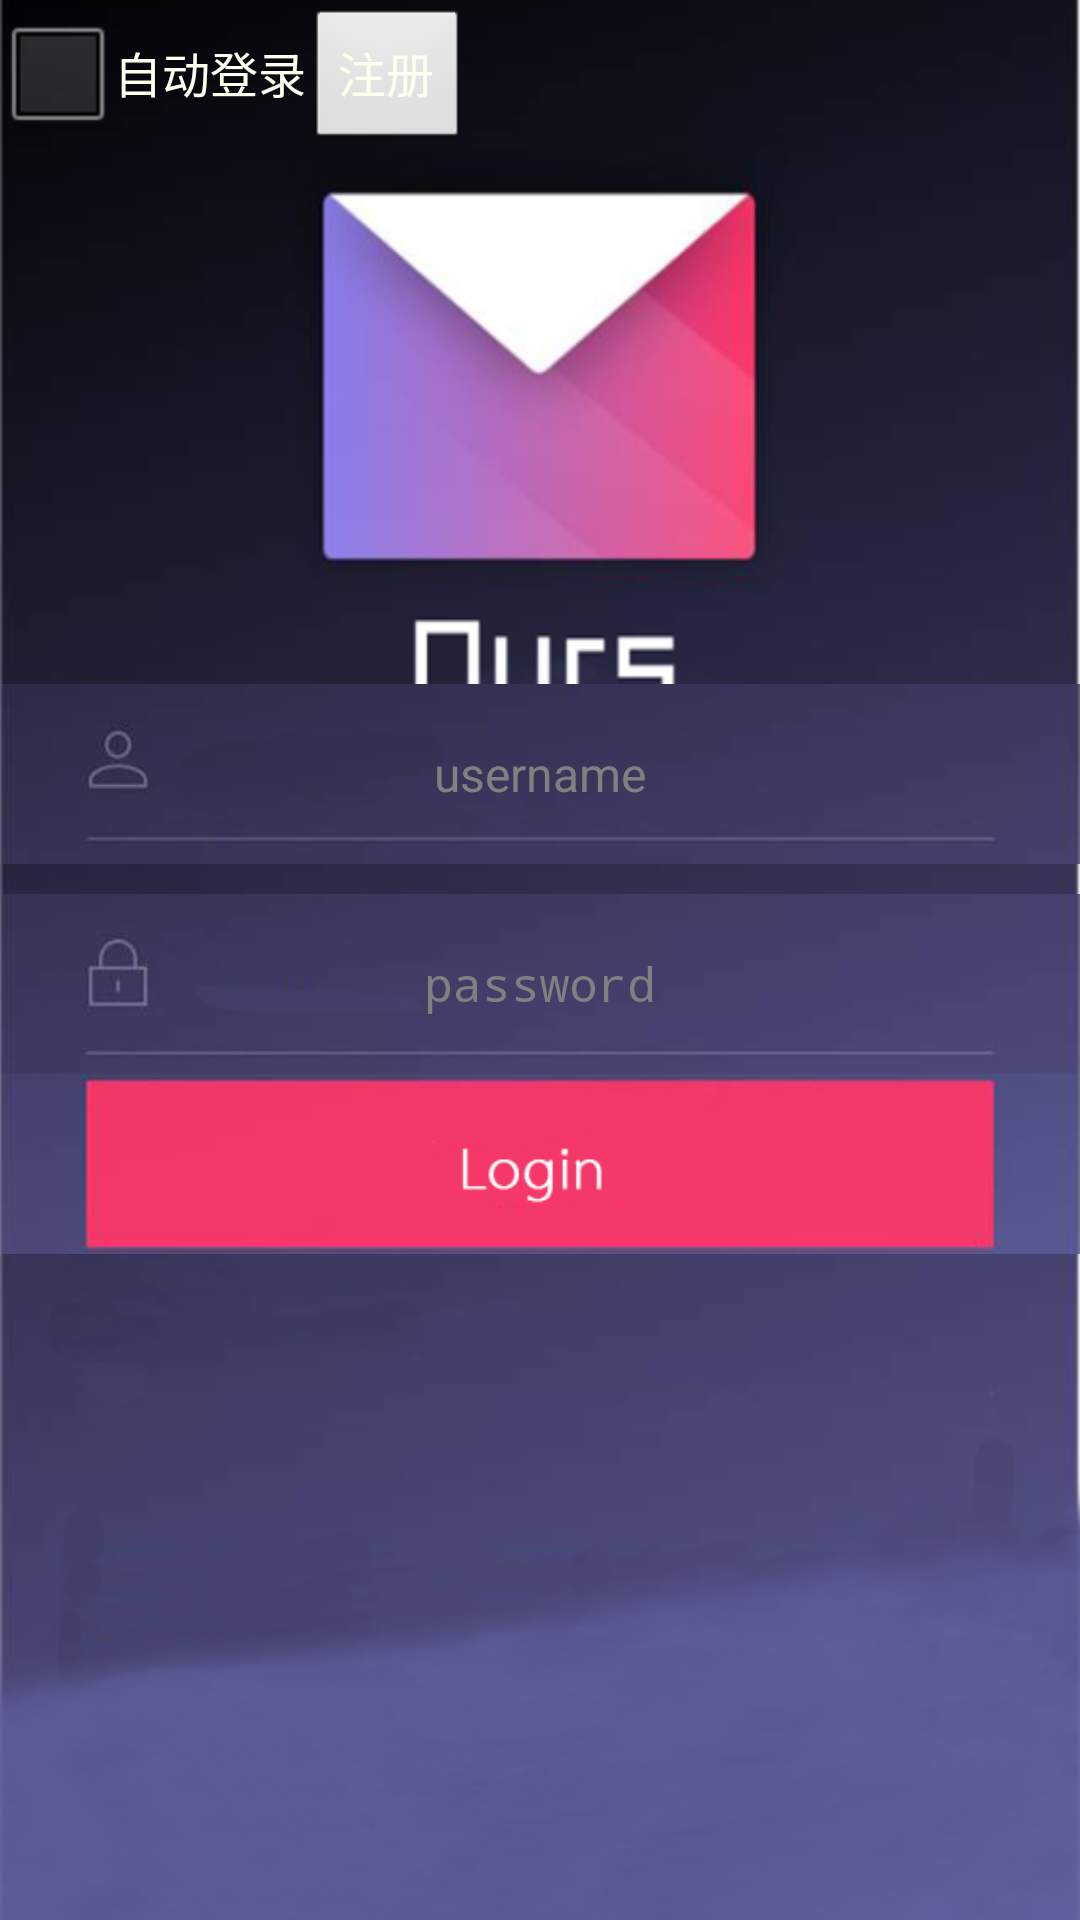

This screen was rendered from an Android layout file. Write that file and the resources it references.
<!-- AndroidManifest.xml: application theme AppTheme -->
<!-- res/layout/activity_login.xml -->
<LinearLayout xmlns:android="http://schemas.android.com/apk/res/android"
    xmlns:tools="http://schemas.android.com/tools"
    android:layout_width="match_parent"
    android:layout_height="match_parent"
    android:background="@drawable/ours_background"
    android:orientation="vertical">
    <LinearLayout 
        android:layout_width="match_parent"
        android:layout_height="wrap_content"
        android:orientation="horizontal"
        >
    <CheckBox 
        android:id="@+id/cb_rememberCheck"
        android:layout_width="wrap_content"
        android:layout_height="wrap_content"
        android:textColor="@color/ivory"
        android:textSize="16sp"
        android:text="自动登录"/>
    <Button 
        android:id="@+id/btn_toRegister"
        android:layout_width="wrap_content"
        android:layout_height="wrap_content"
        android:textColor="@color/ivory"
        android:textSize="16sp"
        android:text="注册"/>
    </LinearLayout>
   
    
    <EditText 
        android:id="@+id/edt_username"
        android:layout_width="match_parent"
        android:layout_height="60dp"
        android:layout_marginTop="180dp"
        android:gravity="center"
        android:background="@drawable/ours_username"
        android:textSize="16sp"
        android:textColor="@color/white"
        android:hint="@string/username"/>
    
    
      <EditText
        android:id="@+id/edt_password" 
        android:layout_width="match_parent"
        android:layout_height="60dp"
        android:layout_marginTop="10dp"
		android:gravity="center"
        android:background="@drawable/ours_password"
        android:textSize="16sp"
        android:textColor="@color/white"
        android:password="true"
        android:hint="@string/password"/>"
      
      
      <Button
          android:id="@+id/btn_login" 
          android:layout_width="match_parent"
          android:layout_height="60dp"
          android:background="@drawable/ours_login"
          android:layout_marginBottom="50dp"/>
    
</LinearLayout>
<!-- resources referenced by this layout -->
<resources>
  <color name="ivory">#fffff0</color>
  <color name="white">#ffffff</color>
  <!-- drawable ours_background: png bitmap (drawable-xhdpi, 97493 bytes) -->
  <!-- drawable ours_login: png bitmap (drawable-hdpi, 5580 bytes) -->
  <!-- drawable ours_password: png bitmap (drawable-hdpi, 5513 bytes) -->
  <!-- drawable ours_username: png bitmap (drawable-hdpi, 5665 bytes) -->
  <string name="password">"password"</string>
  <string name="username">username</string>
  <style name="AppTheme" parent="AppBaseTheme">
  
          
          <item name="android:windowNoTitle">false</item>
          <item name="android:windowFullscreen">false</item>
      </style>
  <style name="AppBaseTheme" parent="android:Theme.Light" />
</resources>
